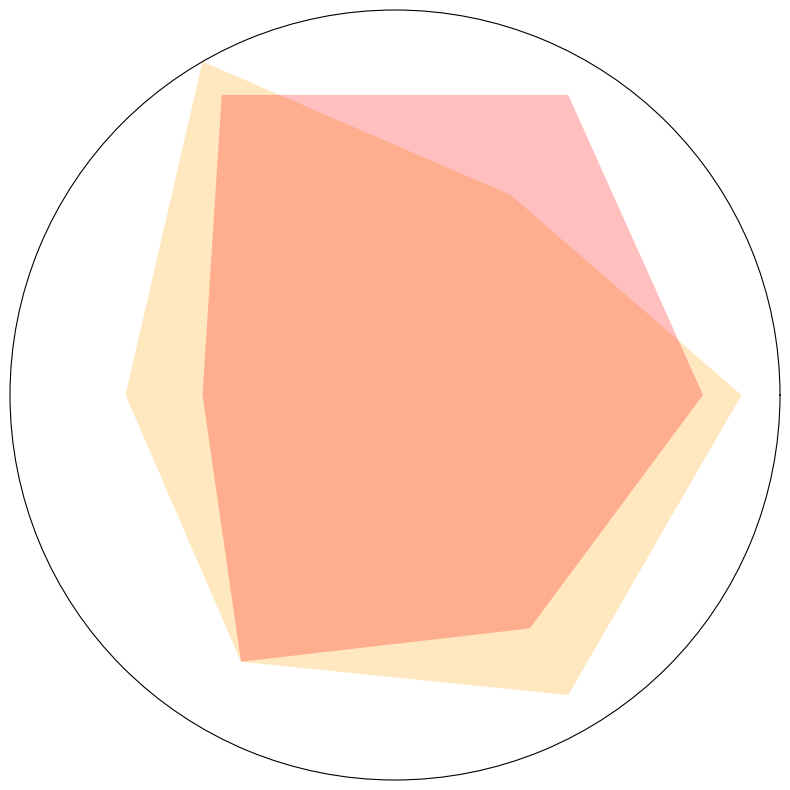

This figure's Python source:
import numpy as np
import matplotlib.pyplot as plt
from math import pi

# Scores for the two categories
dragonscore = [9, 6, 10, 7, 8, 9]
phoenixscore = [8, 9, 9, 5, 8, 7]

# Number of variables we're plotting
num_vars = len(dragonscore)

# Compute evenly-spaced angles representing each axis in a radar chart
angles = np.linspace(0, 2 * pi, num_vars, endpoint=False).tolist()

# The radar chart is a closed loop, so we need to "complete the circle" by repeating the first value
dragonscore += dragonscore[:1]
phoenixscore += phoenixscore[:1]
angles += angles[:1]

# Create the radar chart
fig, ax = plt.subplots(figsize=(10, 10), subplot_kw=dict(polar=True))

# Draw one radar region per category
ax.fill(angles, dragonscore, 'orange', alpha=0.25)
ax.fill(angles, phoenixscore, 'red', alpha=0.25)

# Remove the axis labels and outer circle
plt.xticks([])
plt.yticks([])
plt.ylim(0, 10)

# Display the radar chart
plt.show()
